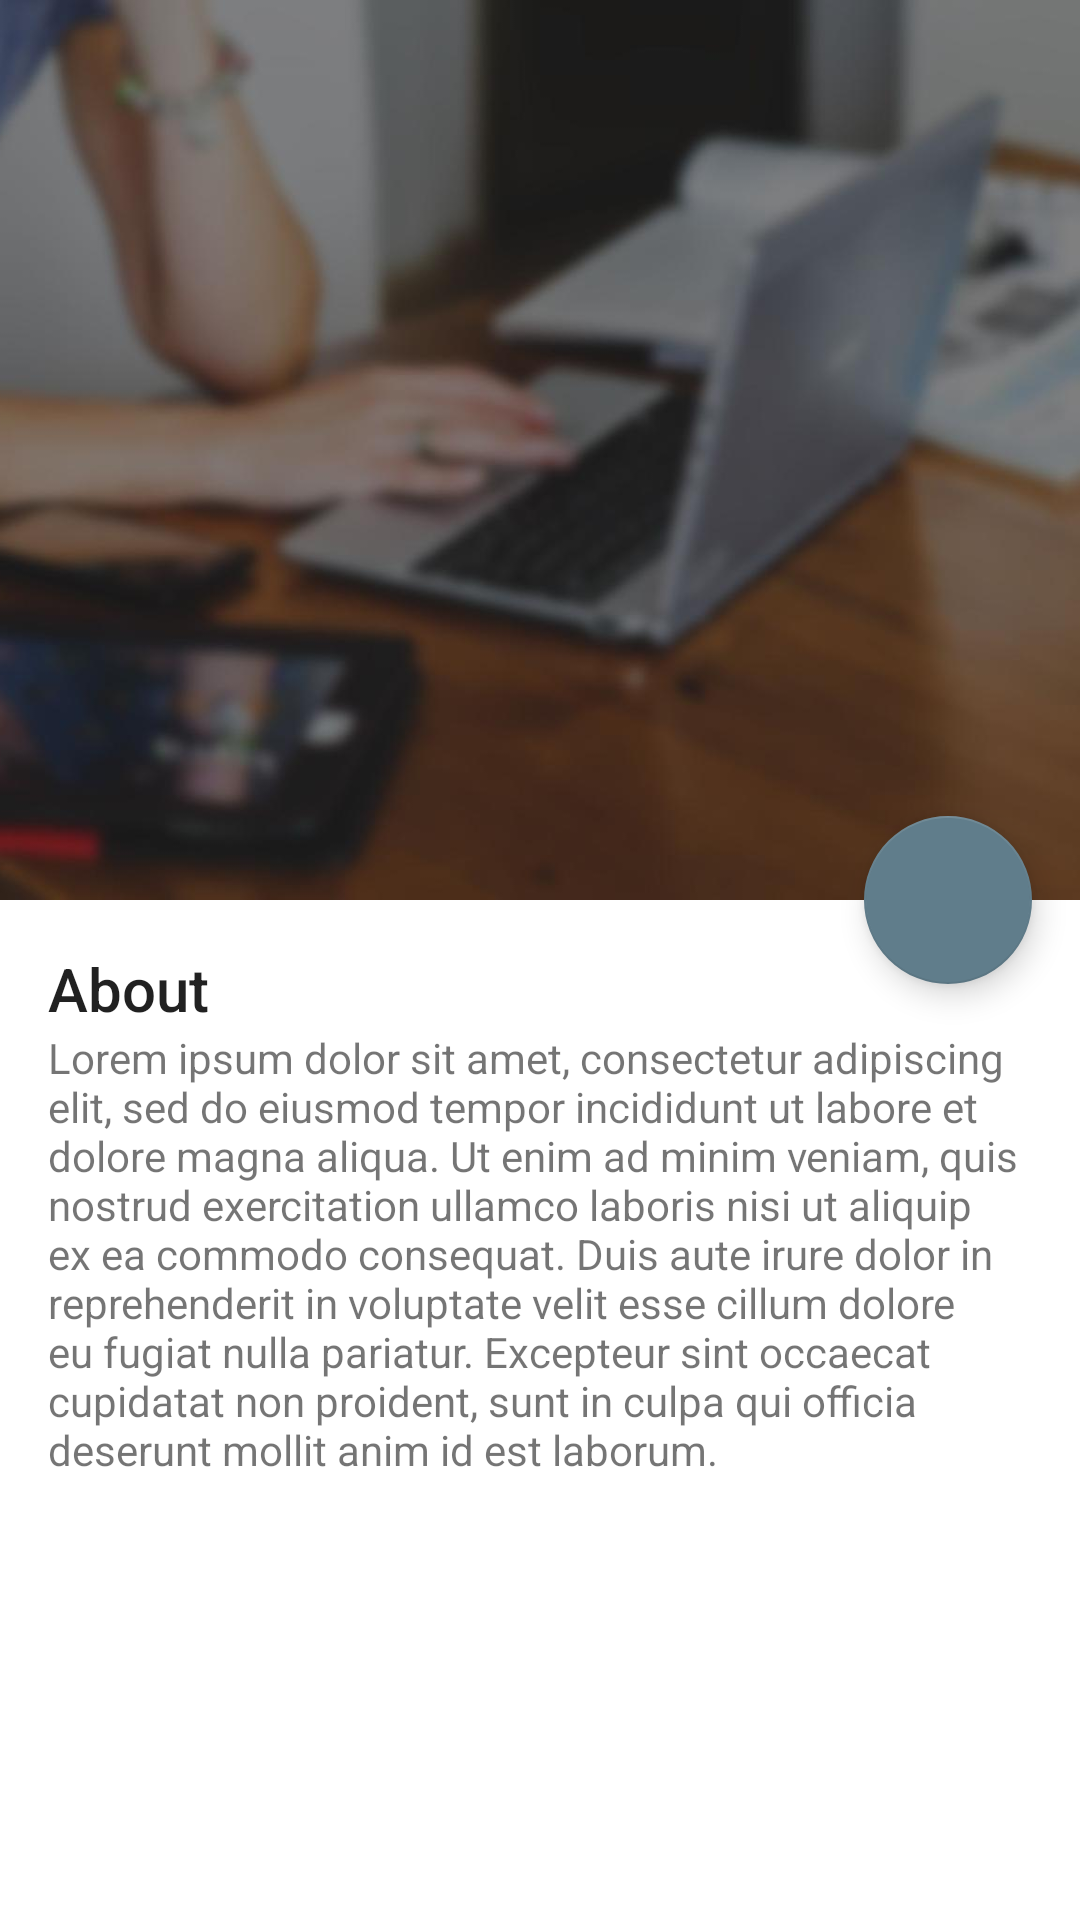

Produce the Android XML layout that renders to this screen, including the resource entries it uses.
<!-- AndroidManifest.xml: application theme AppTheme -->
<!-- res/layout/activity_about.xml -->
<?xml version="1.0" encoding="utf-8"?>
<android.support.design.widget.CoordinatorLayout xmlns:android="http://schemas.android.com/apk/res/android"
    xmlns:app="http://schemas.android.com/apk/res-auto"
    android:layout_width="match_parent"
    android:layout_height="match_parent"
    android:background="@android:color/background_light"
    android:fitsSystemWindows="true">

    <android.support.design.widget.AppBarLayout
        android:id="@+id/appbar"
        android:layout_width="match_parent"
        android:layout_height="300dp"
        android:fitsSystemWindows="true"
        android:theme="@style/ThemeOverlay.AppCompat.Dark.ActionBar">

        <android.support.design.widget.CollapsingToolbarLayout
            android:id="@+id/main.collapsing"
            android:layout_width="match_parent"
            android:layout_height="match_parent"
            android:fitsSystemWindows="true"
            app:contentScrim="?attr/colorPrimary"
            app:expandedTitleMarginEnd="64dp"
            app:expandedTitleMarginStart="48dp"
            app:layout_scrollFlags="scroll|exitUntilCollapsed">

            <ImageView
                android:id="@+id/headerImage"
                android:layout_width="match_parent"
                android:layout_height="match_parent"
                android:contentDescription="@string/app_name"
                android:fitsSystemWindows="true"
                android:scaleType="centerCrop"
                android:src="@drawable/bg_img"
                app:layout_collapseMode="parallax" />

            <android.support.v7.widget.Toolbar
                android:id="@+id/toolbar"
                android:layout_width="match_parent"
                android:layout_height="?attr/actionBarSize"
                app:layout_collapseMode="pin"
                app:popupTheme="@style/ThemeOverlay.AppCompat.Light" />
        </android.support.design.widget.CollapsingToolbarLayout>
    </android.support.design.widget.AppBarLayout>

    <android.support.v4.widget.NestedScrollView
        android:layout_width="match_parent"
        android:layout_height="match_parent"
        android:paddingBottom="@dimen/activity_vertical_margin"
        android:paddingLeft="@dimen/activity_horizontal_margin"
        android:paddingRight="@dimen/activity_horizontal_margin"
        android:paddingTop="@dimen/activity_vertical_margin"
        app:layout_behavior="@string/appbar_scrolling_view_behavior">

        <LinearLayout
            android:layout_width="match_parent"
            android:layout_height="wrap_content"
            android:orientation="vertical">

            <TextView
                android:layout_width="wrap_content"
                android:layout_height="wrap_content"
                android:text="@string/about"
                android:textAppearance="@style/TextAppearance.AppCompat.Title" />

            <TextView
                android:layout_width="match_parent"
                android:layout_height="wrap_content"
                android:text="@string/lorem_ipsum" />
        </LinearLayout>
    </android.support.v4.widget.NestedScrollView>

    <android.support.design.widget.FloatingActionButton
        android:id="@+id/fab"
        android:layout_width="wrap_content"
        android:layout_height="wrap_content"
        android:layout_margin="@dimen/activity_horizontal_margin"
        android:src="@drawable/ic_person_add_white_24dp"
        app:fabSize="normal"
        app:layout_anchor="@id/appbar"
        app:layout_anchorGravity="bottom|right|end" />

</android.support.design.widget.CoordinatorLayout>
<!-- resources referenced by this layout -->
<resources>
  <dimen name="activity_horizontal_margin">16dp</dimen>
  <dimen name="activity_vertical_margin">16dp</dimen>
  <!-- drawable bg_img: jpg bitmap (drawable-hdpi, 16292 bytes) -->
  <string name="about">About</string>
  <string name="app_name">SDApp</string>
  <string name="lorem_ipsum">Lorem ipsum dolor sit amet, consectetur adipiscing elit, sed do eiusmod tempor incididunt ut labore et dolore magna aliqua. Ut enim ad minim veniam, quis nostrud exercitation ullamco laboris nisi ut aliquip ex ea commodo consequat. Duis aute irure dolor in reprehenderit in voluptate velit esse cillum dolore eu fugiat nulla pariatur. Excepteur sint occaecat cupidatat non proident, sunt in culpa qui officia deserunt mollit anim id est laborum.</string>
  <style name="AppTheme" parent="Theme.AppCompat.Light.NoActionBar">
          <item name="colorPrimary">@color/colorPrimary</item>
          <item name="colorPrimaryDark">@color/colorPrimaryDark</item>
          <item name="colorAccent">@color/colorAccent</item>
      </style>
  <color name="colorPrimary">#FF9800</color>
  <color name="colorPrimaryDark">#F57C00</color>
  <color name="colorAccent">#607D8B</color>
</resources>
